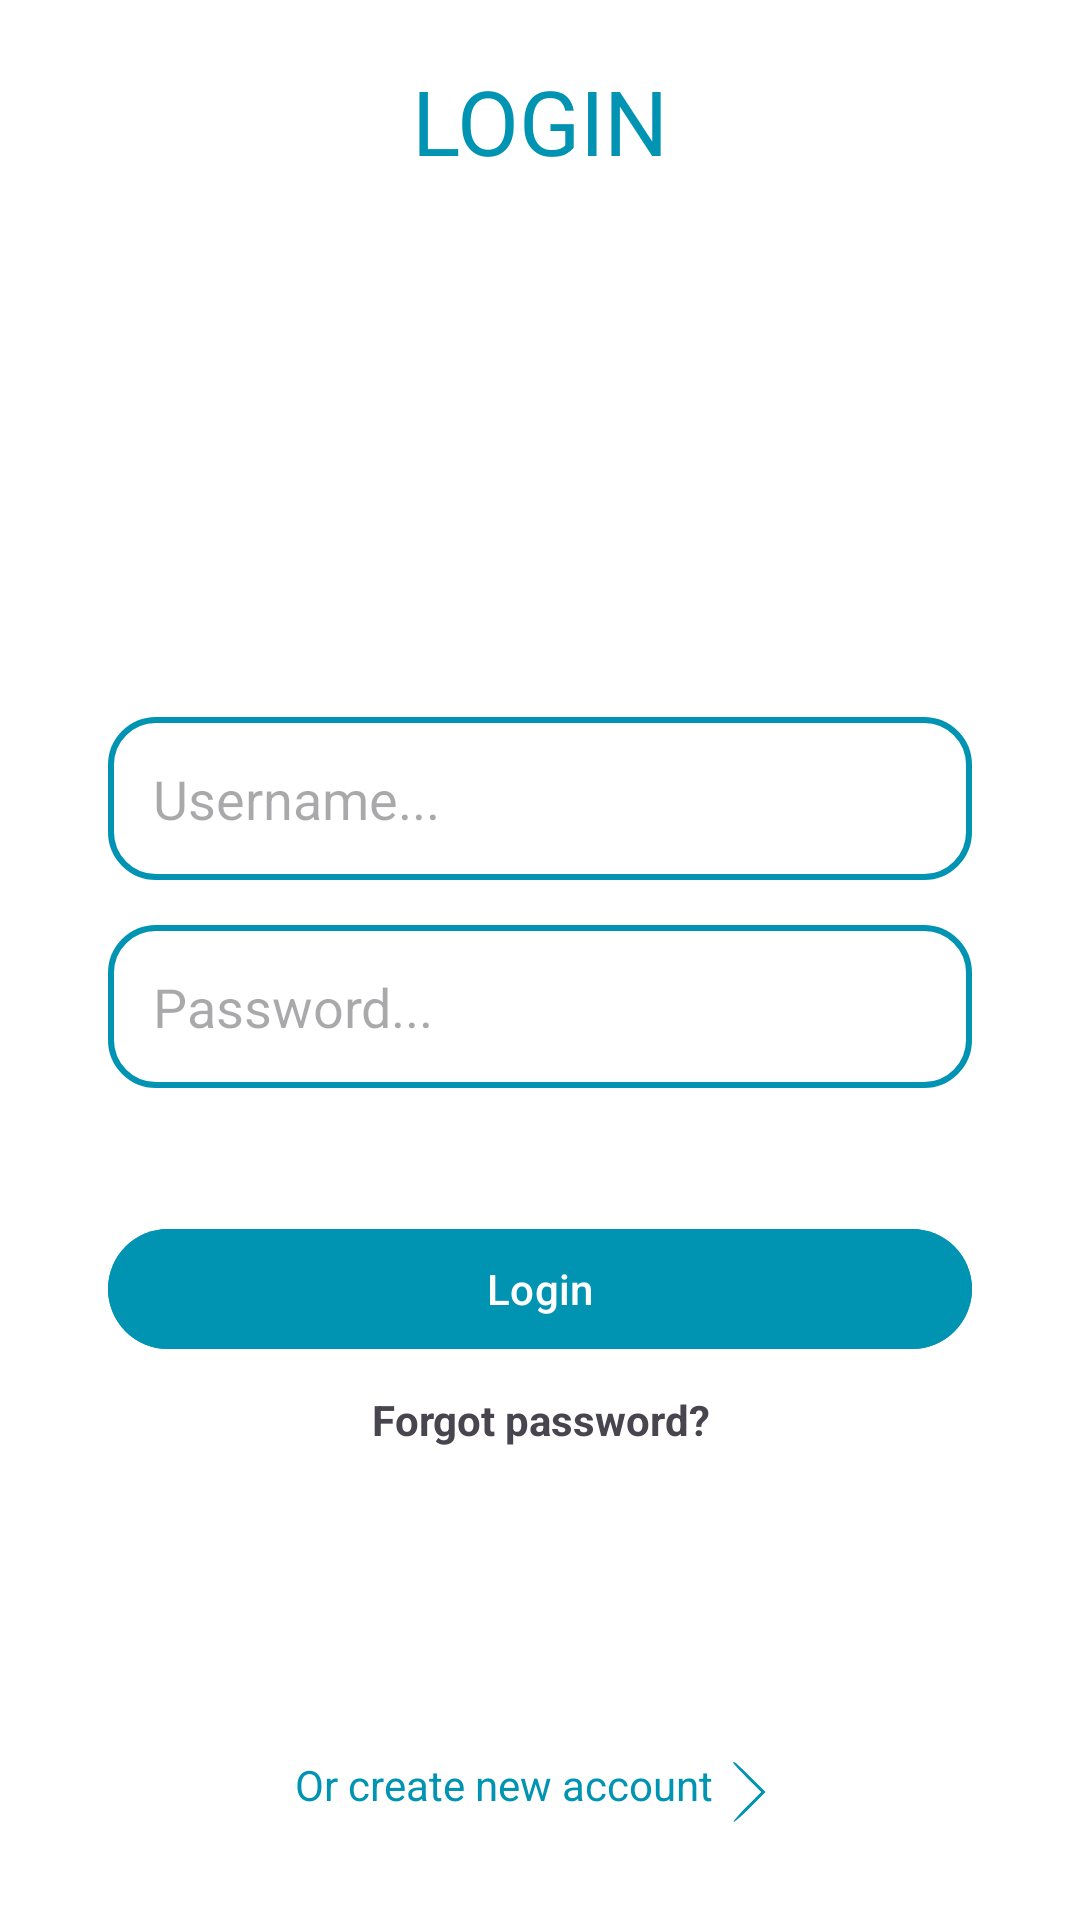

Reconstruct the res/layout file that produces this screen, plus the resources it refers to.
<!-- AndroidManifest.xml: application theme Theme.GlobeTrotter -->
<!-- res/layout/fragment_login.xml -->
<?xml version="1.0" encoding="utf-8"?>
<androidx.constraintlayout.widget.ConstraintLayout xmlns:android="http://schemas.android.com/apk/res/android"
    xmlns:tools="http://schemas.android.com/tools"
    android:layout_width="match_parent"
    android:layout_height="match_parent"
    android:background="@color/white"
    xmlns:app="http://schemas.android.com/apk/res-auto"
    tools:context=".ui.login.LoginFragment">

    <ImageView
        android:layout_width="50dp"
        android:layout_height="50dp"
        android:id="@+id/animation"
        app:layout_constraintStart_toEndOf="@id/Login"
        app:layout_constraintTop_toTopOf="@id/Login"
        />
    <TextView
        android:layout_width="wrap_content"
        android:id="@+id/Login"
        android:text="LOGIN"
        android:textSize="30sp"
       android:fontFamily="@font/freedom"
        android:textColor="@color/blue"
        app:layout_constraintStart_toStartOf="parent"
        app:layout_constraintEnd_toEndOf="parent"
        app:layout_constraintTop_toTopOf="parent"
        android:layout_marginTop="20dp"
        android:layout_height="wrap_content"/>

    <EditText
        android:id="@+id/edtUsername"
        android:layout_width="0dp"
        android:layout_height="wrap_content"
        android:layout_marginTop="30dp"
        android:autofillHints="username"
        android:background="@drawable/background"
        android:hint="Username..."
        android:inputType="text"
        android:padding="15dp"
        app:layout_constraintEnd_toEndOf="@id/guideline2"
        app:layout_constraintStart_toStartOf="@id/guideline"
        app:layout_constraintTop_toBottomOf="@+id/Login"
        app:layout_constraintBottom_toBottomOf="parent"
        app:layout_constraintVertical_bias="0.3"/>

    <EditText
        android:id="@+id/edtPassword"
        android:layout_width="0dp"
        android:layout_height="wrap_content"
        android:layout_marginTop="15dp"
        android:autofillHints="password"
        android:background="@drawable/background"
        android:hint="Password..."
        android:inputType="textPassword"
        android:padding="15dp"
        app:layout_constraintEnd_toEndOf="@id/guideline2"
        app:layout_constraintStart_toStartOf="@id/guideline"
        app:layout_constraintTop_toBottomOf="@+id/edtUsername" />

    <com.google.android.material.button.MaterialButton
        android:id="@+id/btnLogin"
        android:layout_width="0dp"
        android:layout_height="wrap_content"
        android:layout_marginTop="10dp"
        android:backgroundTint="@color/blue"
        android:text="Login"
        app:layout_constraintVertical_bias="0.2"
        app:layout_constraintBottom_toTopOf="@id/btnCreateNewAccount"
        app:layout_constraintEnd_toEndOf="@id/guideline2"
        app:layout_constraintStart_toStartOf="@id/guideline"
        app:layout_constraintTop_toBottomOf="@+id/edtPassword" />

    <TextView
        android:id="@+id/txtForgotPassword"
        android:layout_width="0dp"
        android:layout_height="wrap_content"
        android:layout_marginTop="10dp"
        android:gravity="center"
        android:text="Forgot password?"
        android:textStyle="bold"
        app:layout_constraintEnd_toEndOf="@id/guideline2"
        app:layout_constraintStart_toStartOf="@id/guideline"
        app:layout_constraintTop_toBottomOf="@+id/btnLogin" />

    <TextView
        android:id="@+id/btnCreateNewAccount"
        android:layout_width="wrap_content"
        android:layout_height="wrap_content"
        android:text="Or create new account"
        android:textColor="@color/blue"
        app:drawableEndCompat="@drawable/icon_next"
        app:layout_constraintBottom_toBottomOf="parent"
        app:layout_constraintEnd_toEndOf="@id/guideline2"
        app:layout_constraintStart_toStartOf="@id/guideline"
        app:layout_constraintTop_toTopOf="parent"
        app:layout_constraintVertical_bias="0.95" />

    <androidx.constraintlayout.widget.Guideline
        android:id="@+id/guideline"
        android:layout_width="wrap_content"
        android:layout_height="wrap_content"
        android:orientation="vertical"
        app:layout_constraintGuide_percent="0.1" />

    <androidx.constraintlayout.widget.Guideline
        android:id="@+id/guideline2"
        android:layout_width="wrap_content"
        android:layout_height="wrap_content"
        android:orientation="vertical"
        app:layout_constraintGuide_percent="0.9" />
    <ProgressBar
        android:id="@+id/progressBar"
        style="?android:attr/progressBarStyle"
        android:layout_width="wrap_content"
        android:layout_height="wrap_content"
        android:layout_centerInParent="true"
        android:visibility="gone"
        app:layout_constraintBottom_toBottomOf="parent"
        app:layout_constraintEnd_toEndOf="parent"
        app:layout_constraintStart_toStartOf="parent"
        app:layout_constraintTop_toTopOf="parent" />

</androidx.constraintlayout.widget.ConstraintLayout>
<!-- resources referenced by this layout -->
<resources>
  <color name="blue">#0094B2</color>
  <color name="white">#FFFFFFFF</color>
  <!-- drawable background (drawable) -->
  <?xml version="1.0" encoding="utf-8"?>
  <shape xmlns:android="http://schemas.android.com/apk/res/android">
      <stroke
          android:width="2dp"
          android:color="@color/blue" />
      <corners android:radius="15dp" />
  </shape>
  <!-- drawable icon_next (drawable) -->
  <vector xmlns:android="http://schemas.android.com/apk/res/android" android:height="24dp" android:viewportHeight="50" android:viewportWidth="50" android:width="24dp">
        
      <path android:fillColor="@color/blue" android:pathData="M14,4.7c0,0.4 4.4,5.2 9.7,10.5l9.8,9.8 -10,10c-5.4,5.4 -9.6,10.3 -9.2,10.7 0.4,0.4 5.6,-4.1 11.5,-10l10.7,-10.7 -10.5,-10.5c-9.8,-9.8 -12,-11.6 -12,-9.8z" android:strokeColor="#00000000"/>
      
  </vector>
  <style name="Theme.GlobeTrotter" parent="Base.Theme.GlobeTrotter" />
  <style name="Base.Theme.GlobeTrotter" parent="Theme.Material3.DayNight.NoActionBar">
          
          
      </style>
</resources>
